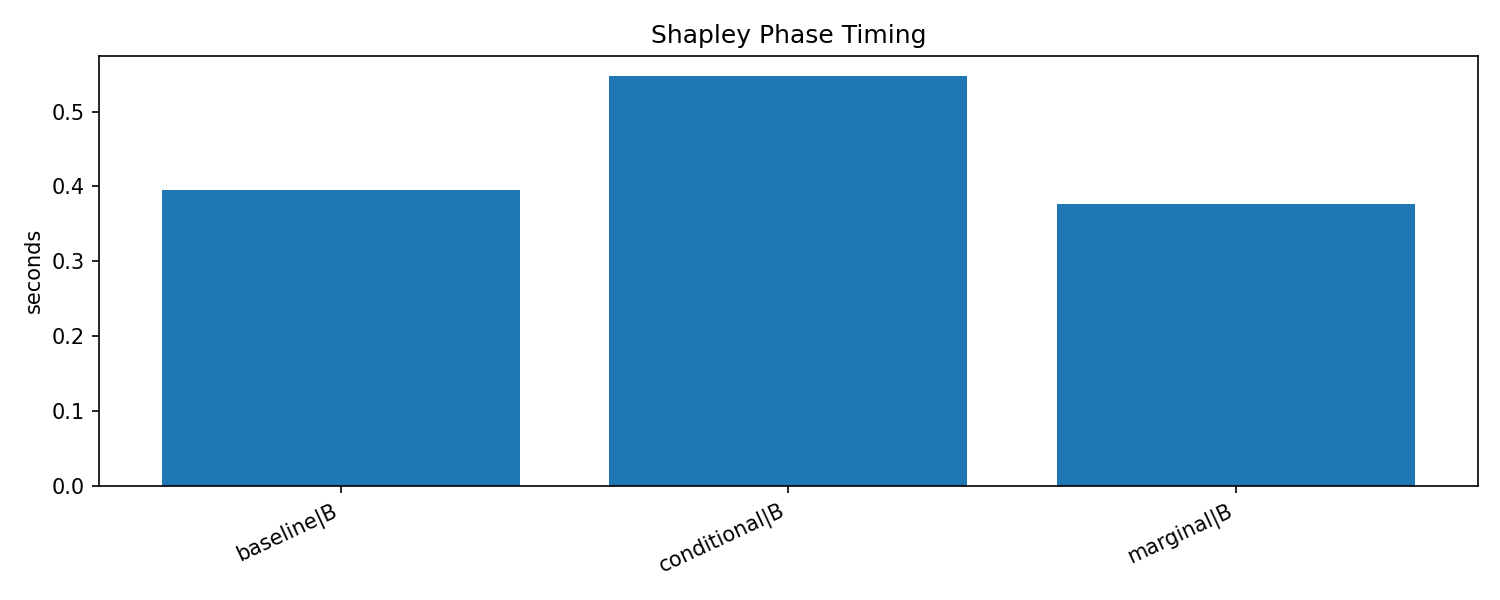

Data behind this chart, as committed beside it:
epoch_start, epoch_end, phase, cycle, duration_sec, num_batches, num_samples, num_node_groups, tactic, run_id, training_type, shapley_tactic
49, 49, B, 0, 0.1346, , 1024, 32, baseline, shapley-20260606T021349Z-3d988634, shapley, baseline
69, 69, B, 1, 0.04526, , 1600, 50, baseline, shapley-20260606T021349Z-3d988634, shapley, baseline
89, 89, B, 2, 0.064, , 1600, 50, baseline, shapley-20260606T021349Z-3d988634, shapley, baseline
109, 109, B, 3, 0.04797, , 1600, 50, baseline, shapley-20260606T021349Z-3d988634, shapley, baseline
129, 129, B, 4, 0.05613, , 1600, 50, baseline, shapley-20260606T021349Z-3d988634, shapley, baseline
169, 169, B, 5, 0.04742, , 1600, 50, baseline, shapley-20260606T021349Z-3d988634, shapley, baseline
49, 49, B, 0, 0.1274, , 1024, 32, marginal, shapley-20260606T021413Z-ab25eab8, shapley, marginal
69, 69, B, 1, 0.05451, , 1600, 50, marginal, shapley-20260606T021413Z-ab25eab8, shapley, marginal
89, 89, B, 2, 0.05019, , 1600, 50, marginal, shapley-20260606T021413Z-ab25eab8, shapley, marginal
109, 109, B, 3, 0.04546, , 1600, 50, marginal, shapley-20260606T021413Z-ab25eab8, shapley, marginal
129, 129, B, 4, 0.05227, , 1600, 50, marginal, shapley-20260606T021413Z-ab25eab8, shapley, marginal
169, 169, B, 5, 0.04604, , 1600, 50, marginal, shapley-20260606T021413Z-ab25eab8, shapley, marginal
49, 49, B, 0, 0.1455, , 1024, 32, conditional, shapley-20260606T021438Z-e8dc6a9c, shapley, conditional
69, 69, B, 1, 0.08259, , 1600, 50, conditional, shapley-20260606T021438Z-e8dc6a9c, shapley, conditional
89, 89, B, 2, 0.07877, , 1600, 50, conditional, shapley-20260606T021438Z-e8dc6a9c, shapley, conditional
109, 109, B, 3, 0.0775, , 1600, 50, conditional, shapley-20260606T021438Z-e8dc6a9c, shapley, conditional
129, 129, B, 4, 0.08291, , 1600, 50, conditional, shapley-20260606T021438Z-e8dc6a9c, shapley, conditional
169, 169, B, 5, 0.07983, , 1600, 50, conditional, shapley-20260606T021438Z-e8dc6a9c, shapley, conditional
